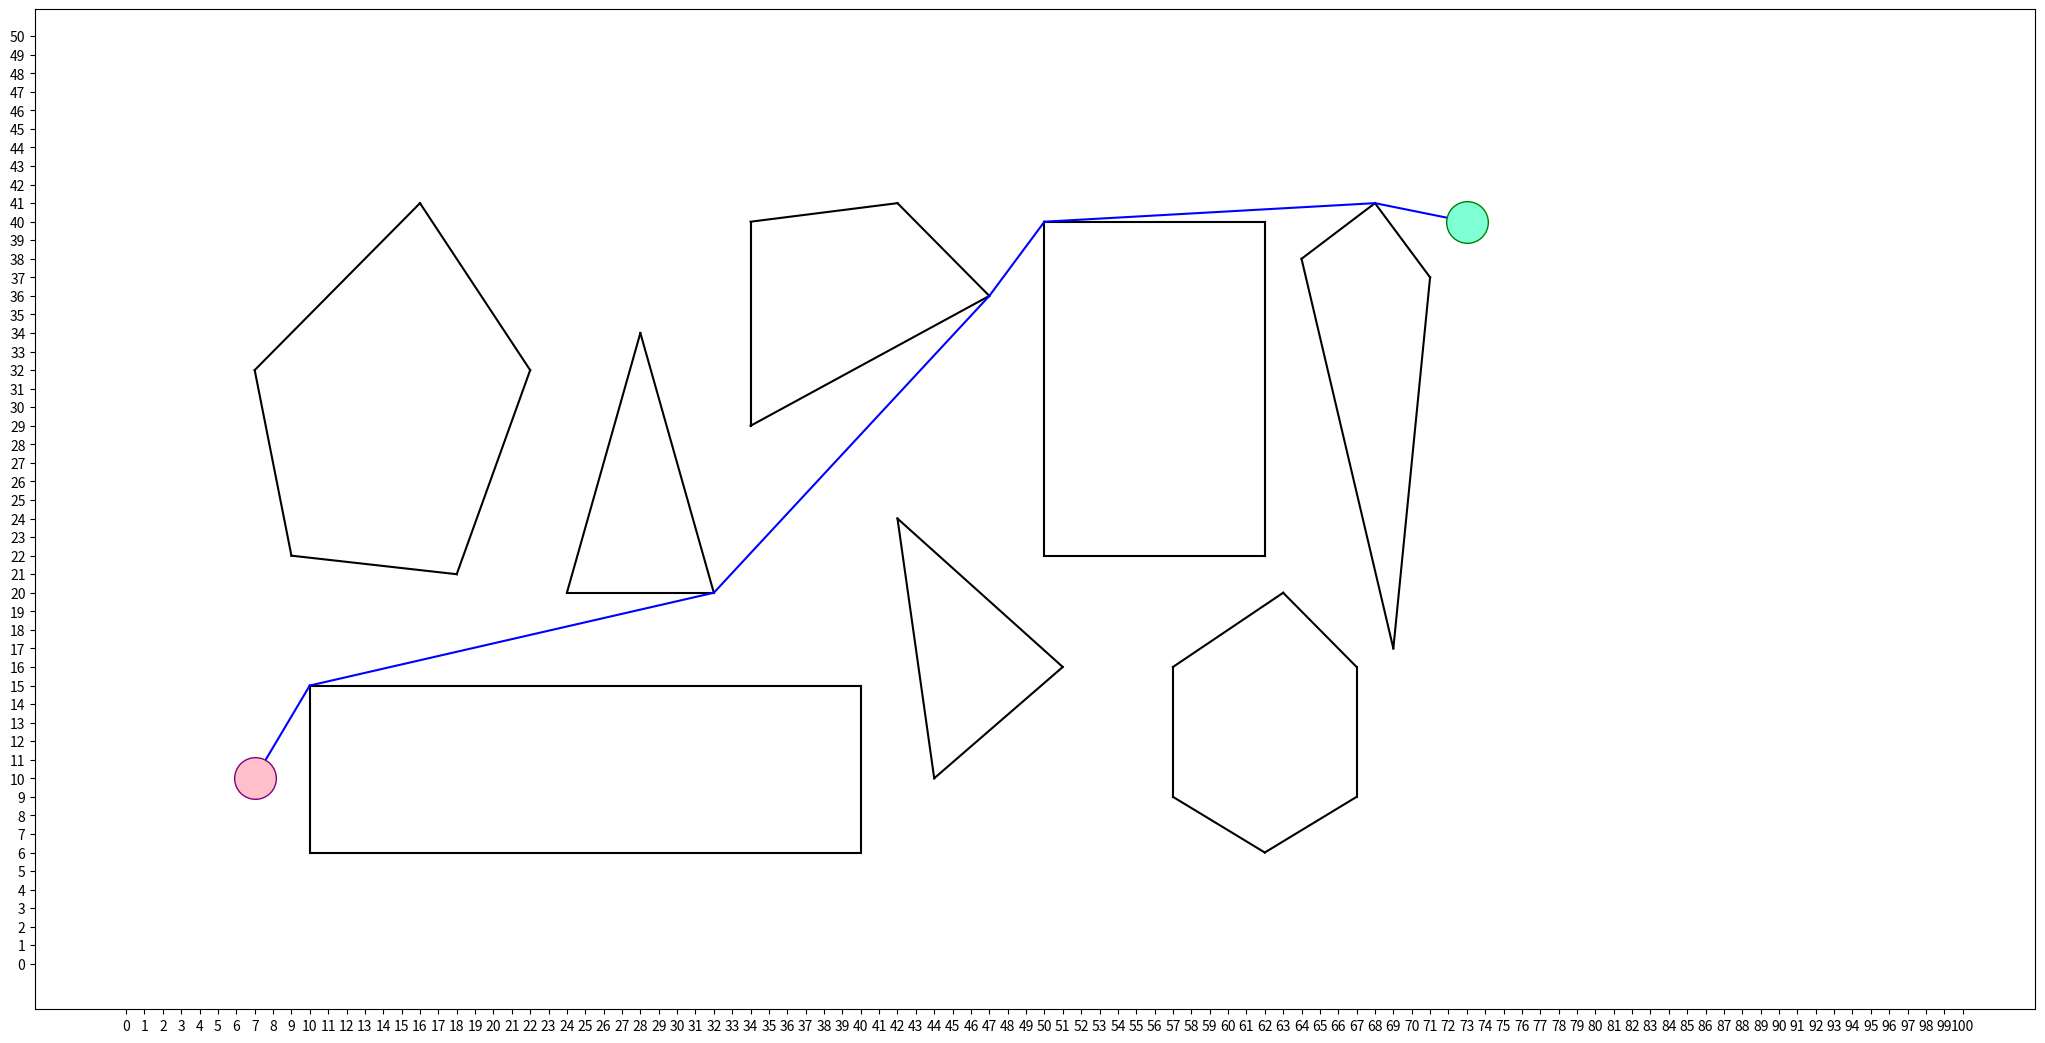

Python code for this plot:
# -*- coding: utf-8 -*-
"""A_Star_Abdulhalim.ipynb

Automatically generated by Colaboratory.

Original file is located at
    https://colab.research.google.com/drive/17quV18d3qAJ29j1Xevi2Px3E1ufsQKoy
"""

import heapq
import math
import matplotlib.pyplot as plt
import numpy as np

def ACTIONS(graph, vertex):
    if graph[vertex]:
      print("Neighbors of ", vertex, ":")
      print(graph[vertex])

def a_star_search(graph, start, end):
    # Priority queue to store nodes and their costs/path taken to get to them. Basically open list
    pq = [(math.dist(start, end), start, [])]
    
    # Make visited list a set object so no nodes are repeated
    closed = set()

    while pq:

        # Pops lowest cost node off of queue, treats it as current node.      
        (cost, current, path) = heapq.heappop(pq)

        # If goal reached, return path taken
        if current == end:
            return path + [current]

        # If current has already been explored, skip
        if current in closed:
            continue

        closed.add(current)

        # For all nodes neighboring current...
        for neighbor in graph[current]:

            # Calculate previous node's heuristic
            prev_heuristic = math.dist(current, end)

            # Calculate current heuristic
            heuristic = math.dist(neighbor, end)

            # Calculate cost to travel from previous to current
            distance = math.dist(current, neighbor)

            # Push neighbor to pq in order to choose next cheapest option, 
            # subtract previous heuristic so only new heuristic and path cost is taken into account
            heapq.heappush(pq, (cost + distance + heuristic - prev_heuristic, neighbor, path + [current]))
            
            #print(closed)


# Nodes and Edges
graph = {
    (7, 10): [(10, 6), (10, 15), (9, 22), (7, 32)],                                                               #START
    (10, 6): [(7, 10), (10, 15), (40, 6), (9, 22), (7, 32)],                                                      #LEFT RECTANGLE
    (10, 15): [(7, 10), (10, 6), (40, 15), (9, 22), (7, 32), (18, 21), (24, 20), (32, 20)],
    (40, 15): [(10, 15), (40, 6), (9, 22), (18, 21), (24, 20), (32, 20), (28, 34), (34, 29), (42, 24), (44, 10)],
    (40, 6): [(40, 15), (10, 6), (42, 24), (44, 10), (51, 16), (62, 22), (57, 9), (57, 16), (62, 6)],
    (9, 22): [(7, 10), (10, 6), (10, 15), (40, 15), (7, 32), (18, 21)],                                           #LEFT PENTAGON
    (7, 32): [(7, 10), (10, 6), (10, 15), (9, 22), (16, 41)],
    (16, 41): [(7, 32), (22, 32), (28, 34), (34, 40), (42, 41)],
    (22, 32): [(18, 21), (16, 41), (24, 20), (28, 34), (34, 40)],
    (18, 21): [(9, 22), (22, 32), (10, 15), (40, 15), (24, 20), (28, 34)],
    (24, 20): [(10, 15), (40, 15), (22, 32), (18, 21), (28, 34), (32, 20)],                                       #LEFT TRIANGLE
    (28, 34): [(40, 15), (16, 41), (22, 32), (18, 21), (24, 20), (32, 20), (34, 29), (34, 40)],
    (32, 20): [(10, 15), (40, 15), (24, 20), (28, 34), (34, 29), (34, 40), (42, 24), (47, 36)],
    (34, 29): [(40, 15), (28, 34), (32, 20), (42, 24), (34, 40), (47, 36), (44, 10), (50, 22), (57, 16)],         #MID TRAPEZOID
    (34, 40): [(16, 41), (22, 32), (28, 34), (32, 20), (34, 29), (42, 41)],
    (42, 41): [(16, 41), (34, 40), (47, 36), (50, 40), (62, 40), (68, 41)],
    (47, 36): [(32, 20), (34, 29), (42, 41), (50, 40), (50, 22), (42, 24)],
    (42, 24): [(40, 15), (40, 6), (32, 20), (34, 29), (47, 36), (44, 10), (51, 16), (50, 40), (50, 22), (57, 16)],#RIGHT TRIANGLE
    (44, 10): [(40, 15), (40, 6), (34, 29), (42, 24), (51, 16), (57, 9), (57, 16), (62, 6), (62, 22)],
    (51, 16): [(40, 6), (42, 24), (44, 10), (50, 22), (62, 22), (63, 20), (57, 9), (57, 16)],
    (50, 22): [(62, 22), (50, 40), (42, 24), (51, 16), (34, 29), (47, 36), (63, 20), (57, 9), (57, 16) ],         #RIGHT RECTANGLE
    (50, 40): [(50, 22), (62, 40), (68, 41), (42, 24), (42, 41), (47, 36)],
    (62, 40): [(50, 40), (62, 22), (42, 41), (68, 41), (64, 38), (63, 20), (67, 16)],
    (62, 22): [(40, 6), (44, 10), (51, 16), (50, 22), (62, 40), (64, 38), (69, 17), (63, 20), (67, 16), (57, 16)],
    (64, 38): [(68, 41), (69, 17), (63, 20), (67, 16), (62, 40), (62, 22)],                                       #RIGHT TRAPEZOID
    (68, 41): [(71, 37), (42, 41), (50, 40), (62, 40), (64, 38), (73, 40)],
    (71, 37): [(68, 41), (69, 17), (73, 40)],
    (69, 17): [(67, 16), (67, 9), (63, 20), (62, 22), (64, 38), (71, 37), (73, 40)],
    (57, 9): [(57, 16), (62, 6), (40, 6), (44, 10), (51, 16), (50, 22)],                                          #HEXAGON
    (57, 16): [(57, 9), (63, 20), (40, 6), (34, 29), (42, 24), (44, 10), (51, 16), (50, 22), (62, 22)],
    (63, 20): [(57, 16), (67, 16), (51, 16), (50, 22), (62, 40), (62, 22), (64, 38), (69, 17)],
    (67, 16): [(63, 20), (67, 9), (62, 40), (62, 22), (64, 38), (69, 17), ],
    (67, 9): [(67, 16), (62, 6), (69, 17)],
    (62, 6): [(40, 6), (44, 10), (57, 9), (67, 9)],
    (73, 40): [(68, 41), (71, 37), (69, 17)],                                                                     #GOAL

}

# Return Path
print("Optimal Path: ")
print(a_star_search(graph, (7, 10), (73, 40)))

# Store path list
path = a_star_search(graph, (7, 10), (73, 40))

# Draw obstacle course
def draw_board():

    fig = plt.figure(figsize=[20,10])
    ax = fig.add_subplot(111)
    return fig, ax

def draw_grid(ax):

    for x in range(100):
        ax.plot([x, x], [0,50-1], color = '0.75', linestyle='none')

    for y in range(50):
        ax.plot([0, 50-1], [y,y], color = '0.75', linestyle='none')
    ax.set_position([0,0.02,1,1])

def draw_line(ax, xs, ys):
    ax.plot(xs, ys, color='black')

def draw_path_line(ax, xs, ys):
    ax.plot(xs, ys, color='blue')


fig, ax = draw_board()

draw_grid(ax)

# Left Rectangle
draw_line(ax, [10,10], [6,15])
draw_line(ax, [10,40], [15,15])
draw_line(ax, [40,40], [6,15])
draw_line(ax, [10,40], [6,6])

# Left Pentagon
draw_line(ax, [9,7], [22,32])
draw_line(ax, [16,7], [41,32])
draw_line(ax, [16,22], [41,32])
draw_line(ax, [18,22], [21,32])
draw_line(ax, [18,9], [21,22])

# Left Triangle
draw_line(ax, [24,32], [20,20])
draw_line(ax, [24,28], [20,34])
draw_line(ax, [32,28], [20,34])

# Middle Trapezoid
draw_line(ax, [34,34], [29,40])
draw_line(ax, [42,34], [41,40])
draw_line(ax, [47,42], [36,41])
draw_line(ax, [47,34], [36,29])

# Right Triangle
draw_line(ax, [42,44], [24,10])
draw_line(ax, [42,51], [24,16])
draw_line(ax, [51,44], [16,10])

# Right Rectangle
draw_line(ax, [50,50], [40,22])
draw_line(ax, [50,62], [40,40])
draw_line(ax, [62,50], [22,22])
draw_line(ax, [62,62], [40,22])

# Right Trapezoid
draw_line(ax, [64,68], [38,41])
draw_line(ax, [71,68], [37,41])
draw_line(ax, [69,71], [17,37])
draw_line(ax, [69,64], [17,38])

# Hexagon
draw_line(ax, [57,57], [16,9])
draw_line(ax, [67,67], [16,9])
draw_line(ax, [62,57], [6,9])
draw_line(ax, [62,67], [6,9])
draw_line(ax, [63,57], [20,16])
draw_line(ax, [63,67], [20,16])


# Increment through path and draw
l = 1
j = 0
while l < len(path):
  draw_path_line(ax, [path[j][0],path[l][0]], [path[j][1],path[l][1]])
  j += 1
  l += 1

# Start and Goal markers
plt.plot(7, 10, marker="o", markersize=30, markeredgecolor="purple", markerfacecolor="pink")
plt.plot(73, 40, marker="o", markersize=30, markeredgecolor="green", markerfacecolor="aquamarine")

# Show Plot
plt.xticks(np.arange(0, 101, 1.0))
plt.yticks(np.arange(0, 51, 1.0))
plt.show()


# Example ACTIONS function usage
print("Example usage of ACTIONS function: ")
ACTIONS(graph, (73, 40)) #prints all vertices that are neighbors of the goal node, (73, 40)